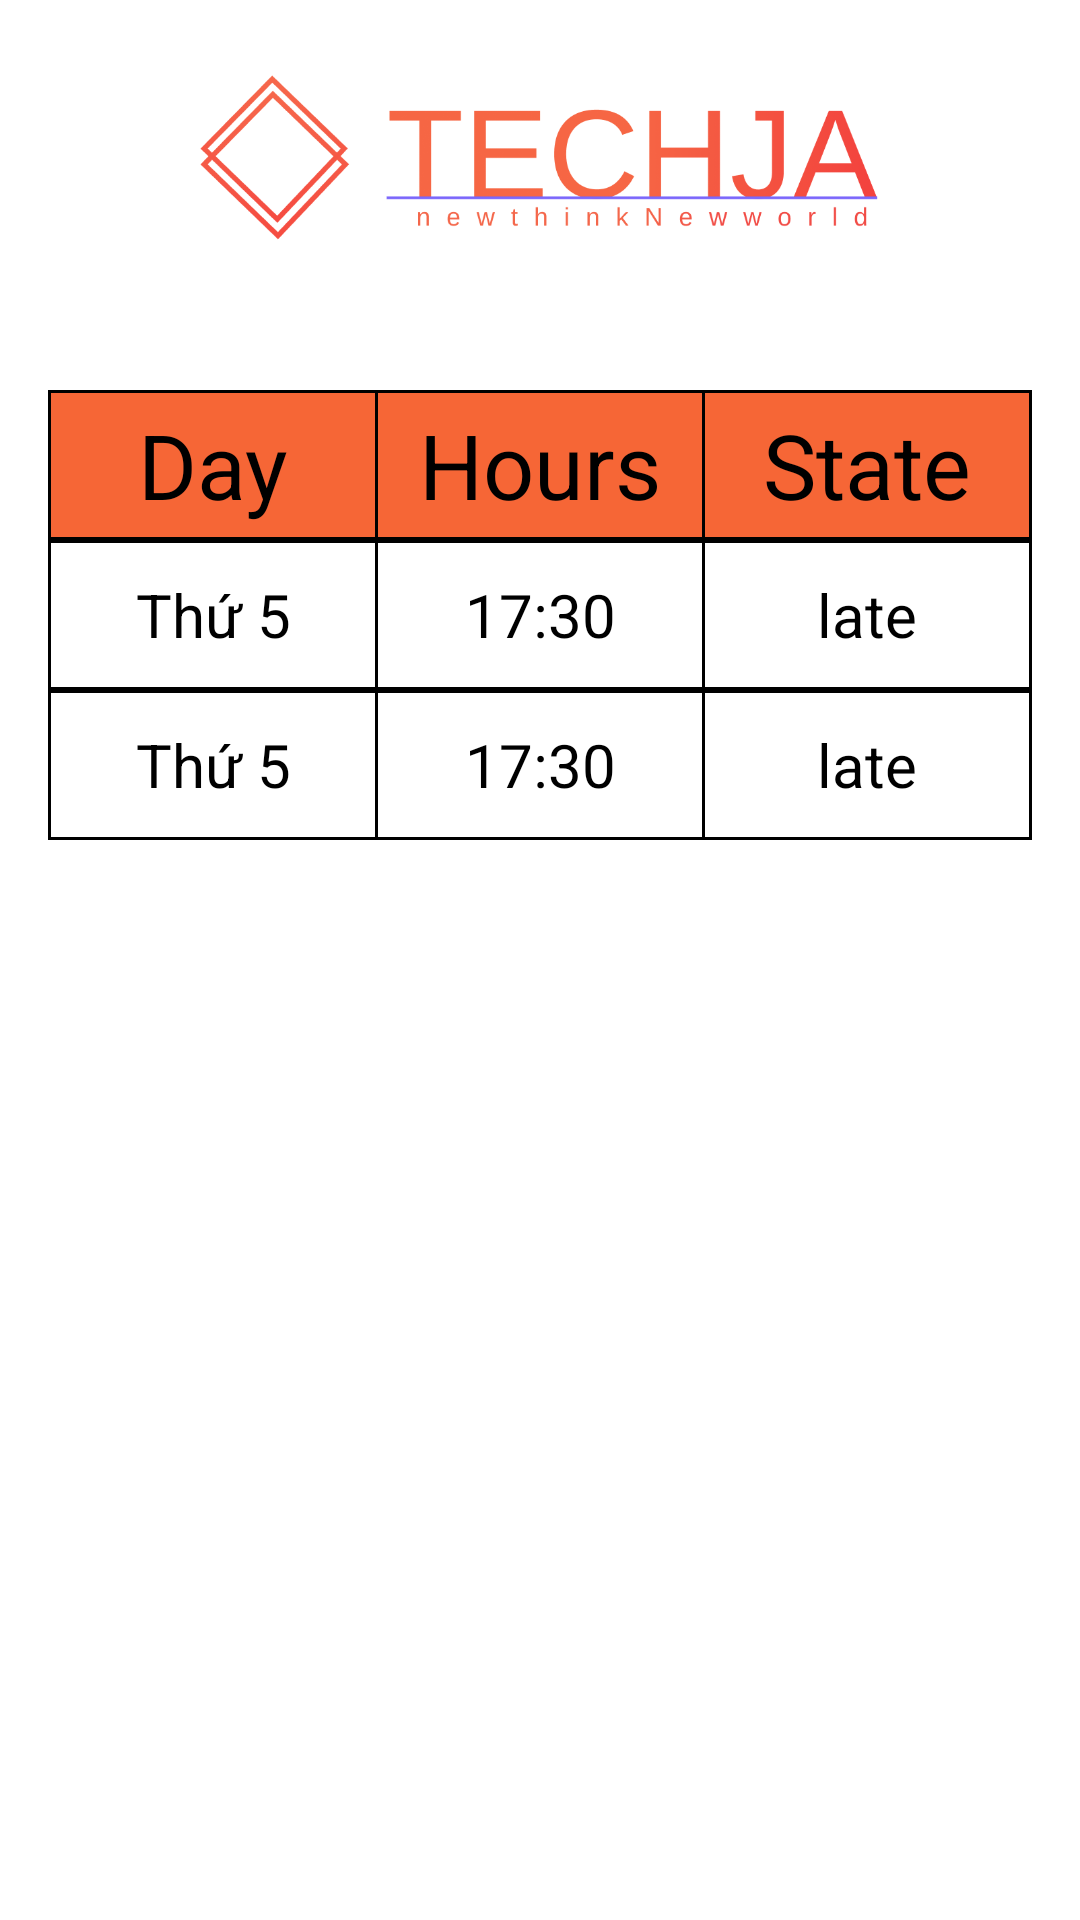

Produce the Android XML layout that renders to this screen, including the resource entries it uses.
<!-- AndroidManifest.xml: application theme AppTheme -->
<!-- res/layout/m008_frg_attendance_student.xml -->
<?xml version="1.0" encoding="utf-8"?>
<RelativeLayout xmlns:android="http://schemas.android.com/apk/res/android"
    android:layout_width="match_parent"
    android:layout_height="match_parent">

    <ProgressBar
        android:visibility="gone"
        android:id="@+id/progress_008"
        android:layout_width="100dp"
        android:layout_height="100dp"
        android:layout_centerInParent="true" />

    <LinearLayout xmlns:android="http://schemas.android.com/apk/res/android"
        android:layout_width="match_parent"
        android:id="@+id/ln_frg_008"
        android:layout_height="match_parent"
        android:background="@color/colorWhite"
        android:orientation="vertical"
        android:weightSum="5">


        <ImageView
            android:layout_width="250dp"
            android:layout_height="90dp"
            android:layout_gravity="center_horizontal"
            android:layout_marginTop="@dimen/d_10"
            android:src="@drawable/ic_logo_company" />



        <TableRow
            android:layout_width="match_parent"
            android:layout_height="@dimen/d_50"
            android:layout_marginHorizontal="16dp"
            android:layout_marginTop="@dimen/d_30"
            android:background="@color/colorBlack"
            android:padding="1dp">

            <TextView


                android:layout_width="0dp"
                android:layout_height="match_parent"
                android:layout_weight="1"
                android:background="@color/colortvLogo"
                android:gravity="center"
                android:text="Day"
                android:textColor="@color/colorBlack"
                android:textSize="@dimen/d_30" />

            <View
                android:layout_width="1dp"
                android:layout_height="match_parent"
                android:background="@color/colorBlack" />

            <TextView

                android:layout_width="0dp"
                android:layout_height="match_parent"
                android:layout_weight="1"
                android:background="@color/colortvLogo"
                android:gravity="center"
                android:text="Hours"
                android:textColor="@color/colorBlack"
                android:textSize="@dimen/d_30" />

            <View
                android:layout_width="1dp"
                android:layout_height="match_parent"
                android:background="@color/colorBlack" />


            <TextView

                android:layout_width="0dp"
                android:layout_height="match_parent"
                android:layout_weight="1"
                android:background="@color/colortvLogo"
                android:gravity="center"
                android:text="State"
                android:textColor="@color/colorBlack"
                android:textSize="@dimen/d_30" />
        </TableRow>

        <ScrollView
            android:layout_width="match_parent"
            android:layout_height="wrap_content">

            <LinearLayout
                android:id="@+id/ln_history_008"
                android:layout_width="match_parent"
                android:layout_height="wrap_content"
                android:layout_marginHorizontal="@dimen/d_16"
                android:orientation="vertical">

                <include layout="@layout/item_attendance" />

                <include layout="@layout/item_attendance" />



            </LinearLayout>
        </ScrollView>

    </LinearLayout>
</RelativeLayout>
<!-- res/layout/item_attendance.xml (included above) -->
<?xml version="1.0" encoding="utf-8"?>
<LinearLayout xmlns:android="http://schemas.android.com/apk/res/android"
    android:layout_width="match_parent"
    android:layout_height="@dimen/d_50"
    android:background="@color/colorBlack"
    android:padding="1dp">

    <TextView
        android:id="@+id/tv_day_008"
        android:layout_width="0dp"
        android:layout_height="match_parent"
        android:layout_weight="1"
        android:background="@color/colorWhite"
        android:gravity="center"
        android:text="Thứ 5"
        android:textColor="@color/colorBlack"
        android:textSize="@dimen/d_20" />

    <View
        android:layout_width="1dp"
        android:layout_height="match_parent"
        android:background="@color/colorBlack" />

    <TextView
        android:id="@+id/tv_time_008"
        android:layout_width="0dp"
        android:layout_height="match_parent"
        android:layout_weight="1"
        android:background="@color/colorWhite"
        android:gravity="center"
        android:text="17:30"
        android:textColor="@color/colorBlack"
        android:textSize="@dimen/d_20" />

    <View
        android:layout_width="1dp"
        android:layout_height="match_parent"
        android:background="@color/colorBlack" />

    <TextView
        android:id="@+id/tv_state_008"
        android:layout_width="0dp"
        android:layout_height="match_parent"
        android:layout_weight="1"
        android:background="@color/colorWhite"
        android:gravity="center"
        android:text="late"
        android:textColor="@color/colorBlack"
        android:textSize="@dimen/d_20" />
</LinearLayout>
<!-- resources referenced by this layout -->
<resources>
  <color name="colorBlack">#000000</color>
  <color name="colorWhite">#FFFFFF</color>
  <color name="colortvLogo">#F66636</color>
  <dimen name="d_10">10dp</dimen>
  <dimen name="d_16">16dp</dimen>
  <dimen name="d_20">20dp</dimen>
  <dimen name="d_30">30dp</dimen>
  <dimen name="d_50">50dp</dimen>
  <!-- drawable ic_logo_company: png bitmap (drawable, 58798 bytes) -->
  <style name="AppTheme" parent="Theme.AppCompat.Light.NoActionBar">
          
          <item name="colorPrimary">@color/colorPrimary</item>
          <item name="colorPrimaryDark">@color/colorPrimaryDark</item>
          <item name="colorAccent">@color/colorAccent</item>
  
      </style>
  <color name="colorPrimary">#6200EE</color>
  <color name="colorPrimaryDark">#307A45</color>
  <color name="colorAccent">#4E4E4E</color>
</resources>
